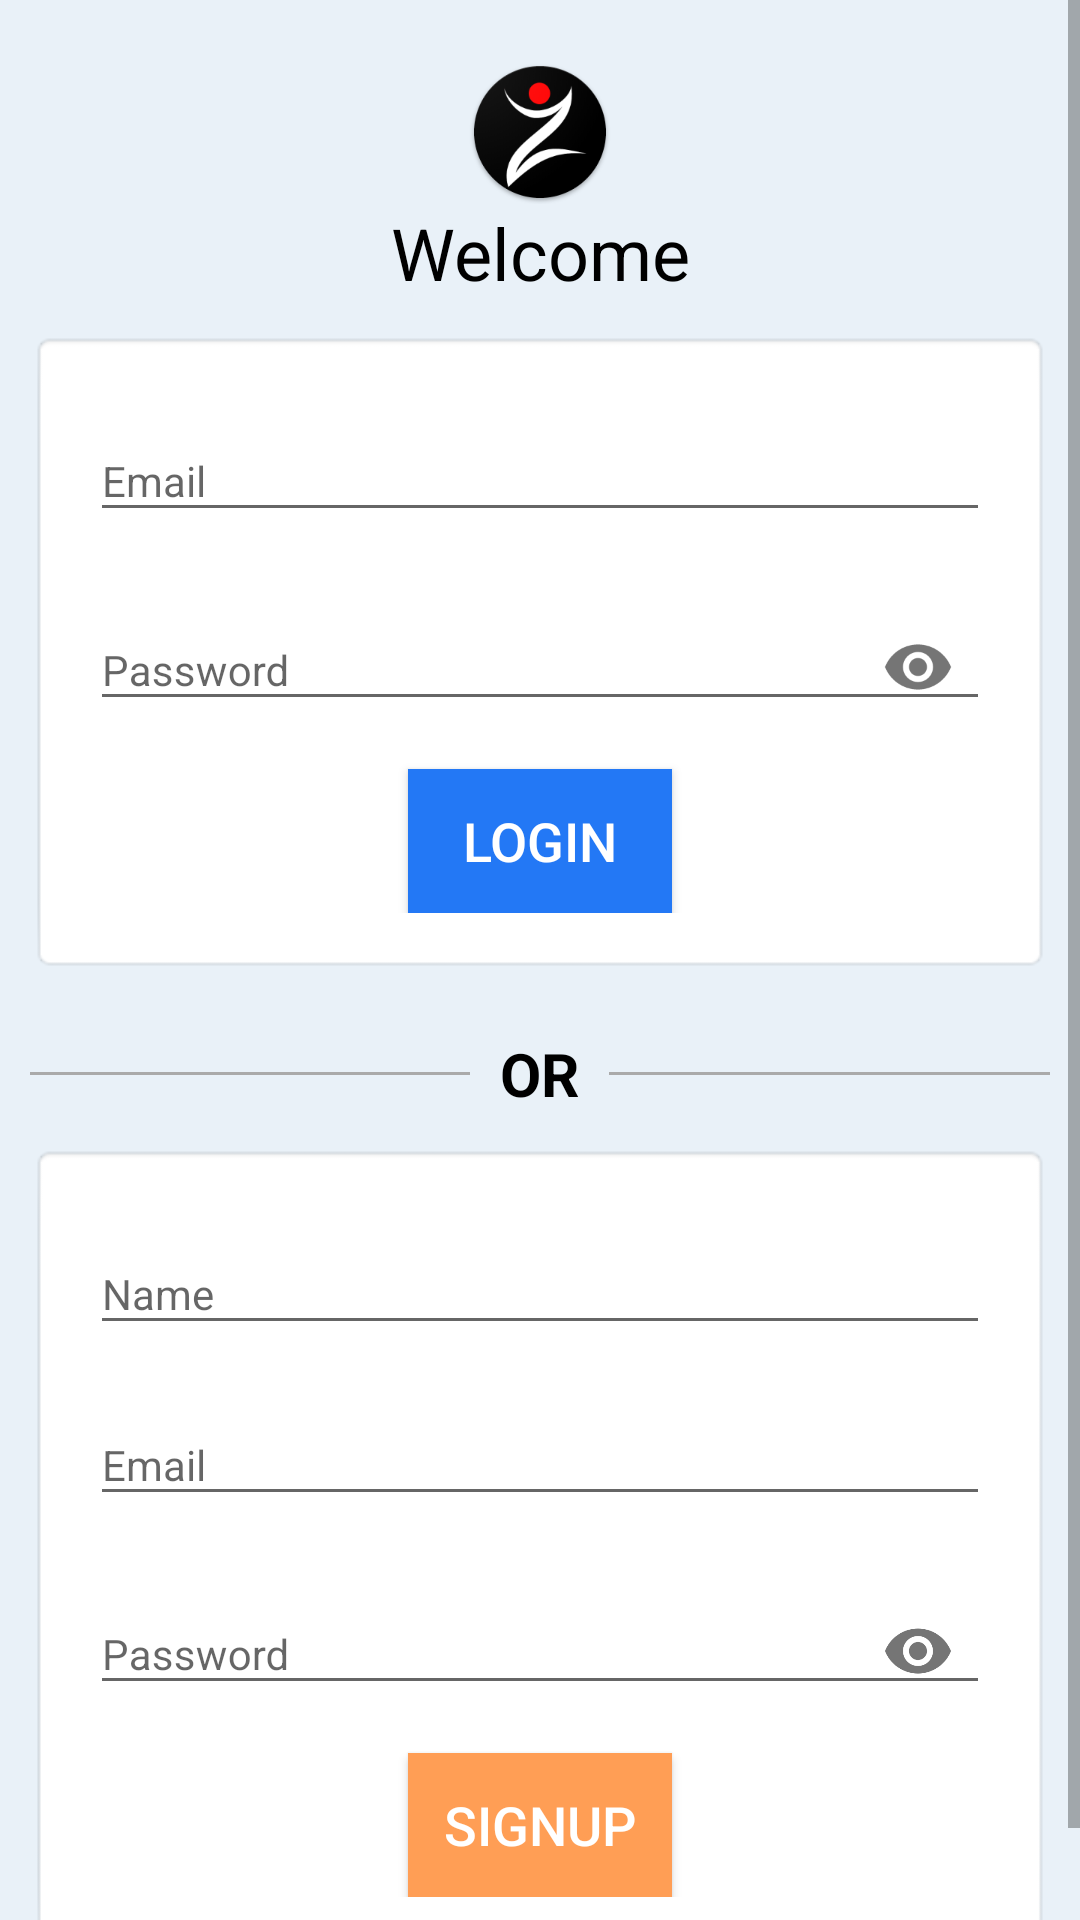

Write the Android layout XML for this screen, with the resource values it uses.
<!-- AndroidManifest.xml: activity theme FullScreen -->
<!-- res/layout/activity_authentication.xml -->
<ScrollView xmlns:android="http://schemas.android.com/apk/res/android"
    android:layout_width="match_parent"
    android:layout_height="wrap_content">

    <androidx.constraintlayout.widget.ConstraintLayout xmlns:app="http://schemas.android.com/apk/res-auto"
        android:layout_width="match_parent"
        android:layout_height="wrap_content"
        android:background="@color/background"
        android:orientation="vertical"
        android:paddingBottom="20dp">

        <ImageView
            android:id="@+id/icon"
            android:layout_width="wrap_content"
            android:layout_height="wrap_content"
            android:layout_marginTop="20sp"
            android:contentDescription="@string/app_name"
            android:src="@mipmap/ic_launcher_round"
            app:layout_constraintEnd_toEndOf="parent"
            app:layout_constraintStart_toStartOf="parent"
            app:layout_constraintTop_toTopOf="parent" />

        <TextView
            android:id="@+id/welcome_text"
            android:layout_width="wrap_content"
            android:layout_height="wrap_content"
            android:text="@string/welcome"
            android:textColor="@android:color/black"
            android:textSize="24sp"
            app:layout_constraintEnd_toEndOf="parent"
            app:layout_constraintStart_toStartOf="parent"
            app:layout_constraintTop_toBottomOf="@+id/icon" />

        <LinearLayout
            android:id="@+id/login_layout"
            android:layout_width="match_parent"
            android:layout_height="wrap_content"
            android:layout_margin="10dp"
            android:background="@android:drawable/editbox_background"
            android:orientation="vertical"
            android:padding="20dp"
            app:layout_constraintTop_toBottomOf="@id/welcome_text">

            <com.google.android.material.textfield.TextInputLayout
                android:layout_width="match_parent"
                android:layout_height="wrap_content"
                app:layout_constraintStart_toStartOf="parent">

                <com.google.android.material.textfield.TextInputEditText
                    android:id="@+id/login_email_et"
                    style="@style/FormEditText"
                    android:hint="@string/email"
                    android:inputType="textEmailAddress" />

            </com.google.android.material.textfield.TextInputLayout>

            <com.google.android.material.textfield.TextInputLayout
                android:layout_width="match_parent"
                android:layout_height="wrap_content"
                android:layout_marginTop="10dp"
                app:passwordToggleEnabled="true">

                <com.google.android.material.textfield.TextInputEditText
                    android:id="@+id/login_password_et"
                    style="@style/FormEditText"
                    android:hint="@string/password"
                    android:imeOptions="actionDone"
                    android:inputType="textPassword" />

            </com.google.android.material.textfield.TextInputLayout>

            <Button
                android:layout_width="wrap_content"
                android:layout_height="wrap_content"
                android:layout_gravity="center_horizontal"
                android:layout_marginTop="10dp"
                android:background="@color/colorPrimary"
                android:onClick="login"
                android:text="@string/login"
                android:textColor="@android:color/white"
                android:textSize="18sp" />

        </LinearLayout>

        <LinearLayout
            android:id="@+id/separation_layout"
            android:layout_width="match_parent"
            android:layout_height="wrap_content"
            android:layout_marginTop="20dp"
            android:gravity="center"
            android:orientation="horizontal"
            app:layout_constraintTop_toBottomOf="@+id/login_layout">

            <View
                android:layout_width="0dp"
                android:layout_height="1dp"
                android:layout_margin="10dp"
                android:layout_weight="1"
                android:background="@android:color/darker_gray" />

            <TextView
                android:layout_width="wrap_content"
                android:layout_height="wrap_content"
                android:text="@string/or"
                android:textColor="@android:color/black"
                android:textSize="20sp"
                android:textStyle="bold" />

            <View
                android:layout_width="0dp"
                android:layout_height="1dp"
                android:layout_margin="10dp"
                android:layout_weight="1"
                android:background="@android:color/darker_gray" />
        </LinearLayout>

        <LinearLayout
            android:layout_width="match_parent"
            android:layout_height="wrap_content"
            android:layout_margin="10dp"
            android:background="@android:drawable/editbox_background"
            android:orientation="vertical"
            android:padding="20dp"
            app:layout_constraintTop_toBottomOf="@id/separation_layout">

            <com.google.android.material.textfield.TextInputLayout
                android:layout_width="match_parent"
                android:layout_height="wrap_content">

                <com.google.android.material.textfield.TextInputEditText
                    android:id="@+id/name_et"
                    style="@style/FormEditText"
                    android:hint="@string/name"
                    android:inputType="textPersonName" />

            </com.google.android.material.textfield.TextInputLayout>

            <com.google.android.material.textfield.TextInputLayout
                android:layout_width="match_parent"
                android:layout_height="wrap_content"
                android:layout_marginTop="10dp">

                <com.google.android.material.textfield.TextInputEditText
                    android:id="@+id/sign_up_email_et"
                    style="@style/FormEditText"
                    android:hint="@string/email"
                    android:inputType="textEmailAddress" />

            </com.google.android.material.textfield.TextInputLayout>

            <com.google.android.material.textfield.TextInputLayout
                android:layout_width="match_parent"
                android:layout_height="wrap_content"
                android:layout_marginTop="10dp"
                app:passwordToggleEnabled="true">

                <com.google.android.material.textfield.TextInputEditText
                    android:id="@+id/sign_up_password_et"
                    style="@style/FormEditText"
                    android:hint="@string/password"
                    android:imeOptions="actionDone"
                    android:inputType="textPassword" />

            </com.google.android.material.textfield.TextInputLayout>

            <Button
                android:layout_width="wrap_content"
                android:layout_height="wrap_content"
                android:layout_gravity="center_horizontal"
                android:layout_marginTop="10dp"
                android:background="@color/colorAccent"
                android:onClick="signUp"
                android:text="@string/sign_up"
                android:textColor="@android:color/white"
                android:textSize="18sp" />

        </LinearLayout>

    </androidx.constraintlayout.widget.ConstraintLayout>

</ScrollView>
<!-- resources referenced by this layout -->
<resources>
  <color name="background">#E9F1F8</color>
  <color name="colorAccent">#FF9E55</color>
  <color name="colorPrimary">#2378F5</color>
  <!-- mipmap ic_launcher_round: png bitmap (mipmap-hdpi, 5091 bytes) -->
  <string name="app_name">Zersey-Paint</string>
  <string name="email">Email</string>
  <string name="login">Login</string>
  <string name="name">Name</string>
  <string name="or">OR</string>
  <string name="password">Password</string>
  <string name="sign_up">SignUp</string>
  <string name="welcome">Welcome</string>
  <style name="FormEditText" parent="Widget.AppCompat.EditText">
          <item name="android:layout_width">match_parent</item>
          <item name="android:layout_height">wrap_content</item>
          <item name="android:textSize">14sp</item>
          <item name="android:textColor">@android:color/black</item>
          <item name="android:imeOptions">actionNext</item>
          <item name="android:maxLines">1</item>
      </style>
  <style name="FullScreen" parent="Theme.AppCompat.Light.NoActionBar">
          <item name="android:screenOrientation">portrait</item>
          <item name="colorPrimary">@color/colorPrimary</item>
          <item name="colorPrimaryDark">@color/colorPrimaryDark</item>
          <item name="colorAccent">@color/colorAccent</item>
      </style>
  <color name="colorPrimaryDark">#123CD1</color>
</resources>
